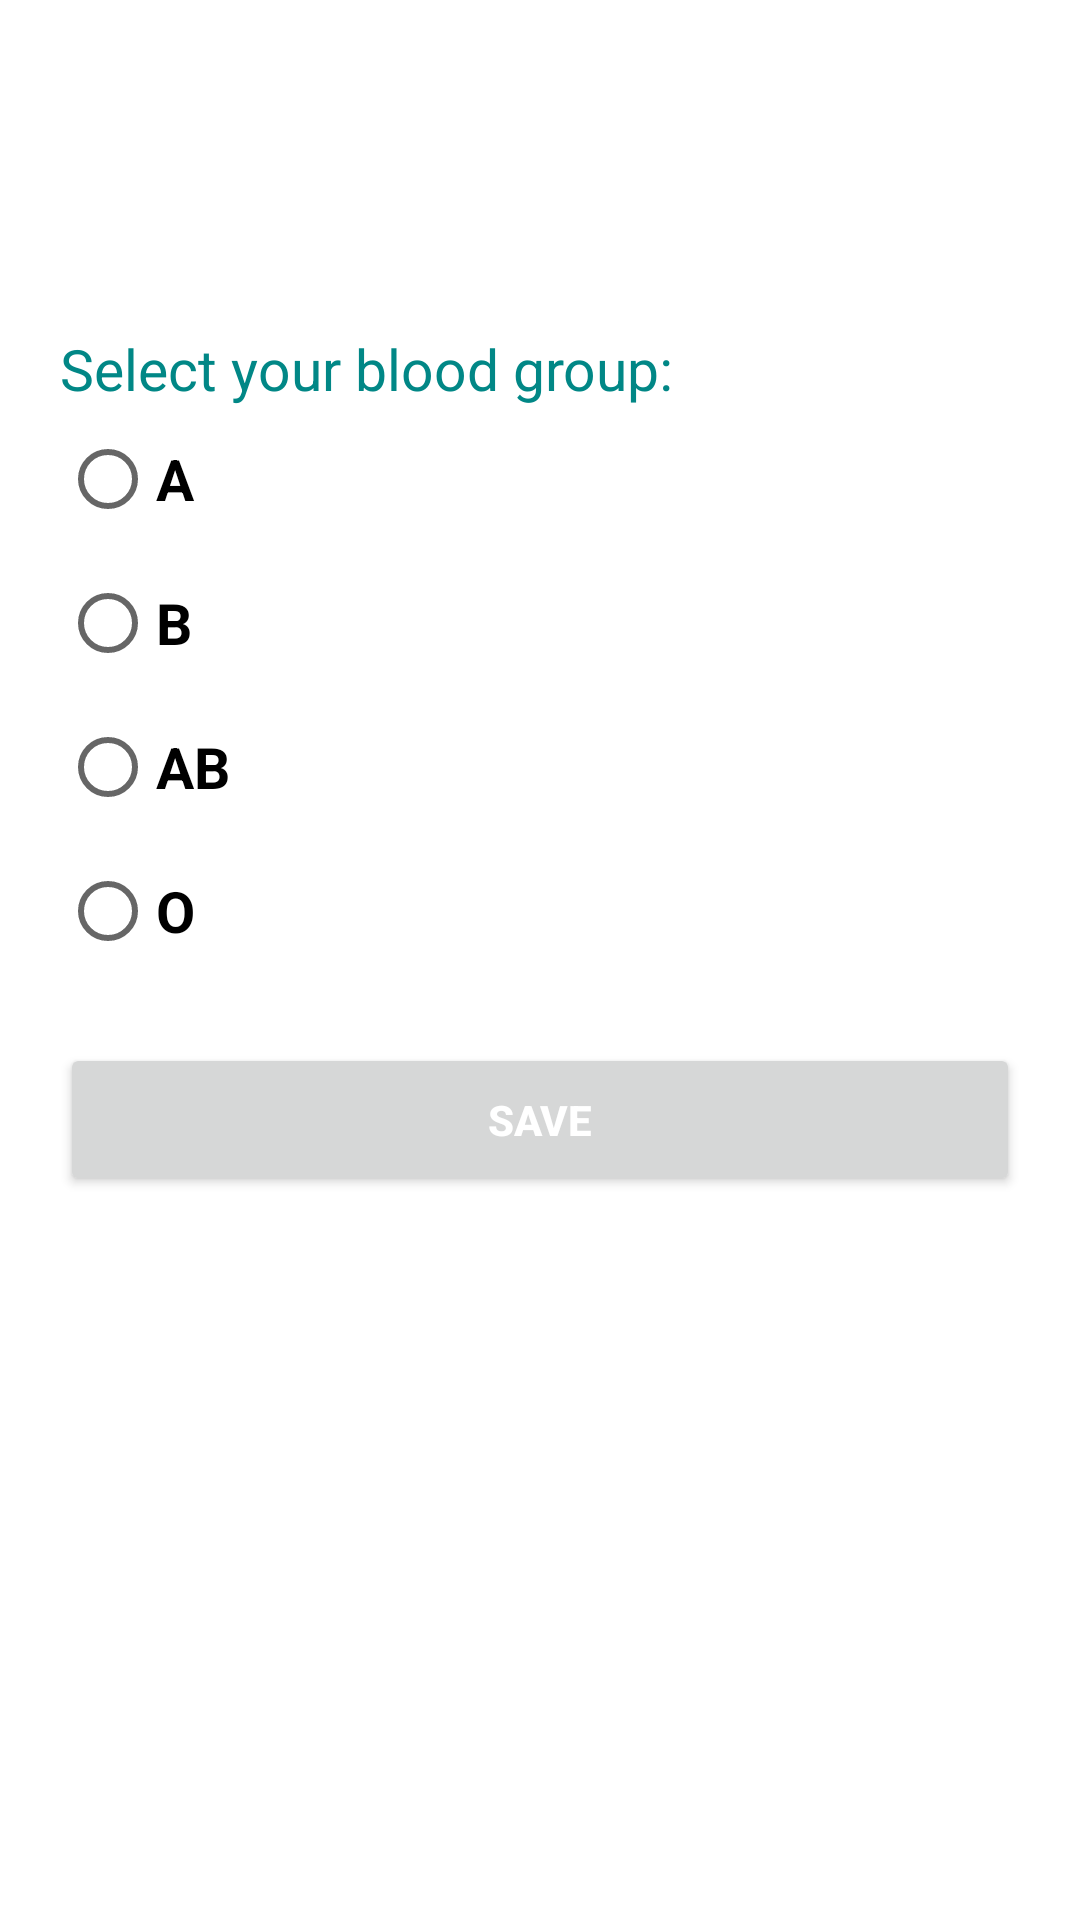

Here is an Android app screen rendered from its layout file. Give the layout XML and the strings, colors and styles it references.
<!-- AndroidManifest.xml: application theme Theme.LifeBox -->
<!-- res/layout/activity_user_medical_history.xml -->
<?xml version="1.0" encoding="utf-8"?>
<RelativeLayout
    xmlns:android="http://schemas.android.com/apk/res/android"
    xmlns:app="http://schemas.android.com/apk/res-auto"
    xmlns:tools="http://schemas.android.com/tools"
    android:layout_width="match_parent"
    android:layout_height="match_parent"
    tools:context=".UserActivities.UserMedicalHistory"
    android:background="@color/white">

    <RelativeLayout
        android:id="@+id/topLayout"
        android:layout_width="match_parent"
        android:layout_height="60dp"
        android:background="@color/red">

        <ImageView
            android:id="@+id/backArrrow"
            android:layout_width="25dp"
            android:layout_height="25dp"
            android:src="@drawable/ic_backarrow"
            android:layout_marginStart="15dp"
            android:layout_centerVertical="true">

        </ImageView>

        <TextView
            android:layout_width="wrap_content"
            android:layout_height="wrap_content"
            android:textColor="@color/white"
            android:text="Medical History"
            android:textStyle="bold"
            android:textSize="19sp"
            android:layout_toRightOf="@id/backArrrow"
            android:layout_centerVertical="true"
            android:layout_marginStart="20dp">

        </TextView>

    </RelativeLayout>

    <LinearLayout
        android:id="@+id/bloodGroupLayout"
        android:layout_width="match_parent"
        android:layout_height="wrap_content"
        android:orientation="vertical"
        android:layout_below="@id/topLayout"
        android:layout_marginStart="20dp"
        android:layout_marginTop="50dp"
        android:layout_marginEnd="20dp"
        android:visibility="visible">

        <TextView
            android:layout_width="wrap_content"
            android:layout_height="wrap_content"
            android:text="Select your blood group:"
            android:textColor="@color/teal_700"
            android:textSize="19sp"/>

        <RadioGroup
            android:id="@+id/radioGroupBloodGroup"
            android:layout_width="match_parent"
            android:layout_height="wrap_content"
            android:orientation="vertical">

            <RadioButton
                android:id="@+id/radioButtonA"
                android:layout_width="wrap_content"
                android:layout_height="wrap_content"
                android:text="A"
                android:textStyle="bold"
                android:textColor="@color/black"
                android:textSize="19sp"/>

            <RadioButton
                android:id="@+id/radioButtonB"
                android:layout_width="wrap_content"
                android:layout_height="wrap_content"
                android:text="B"
                android:textStyle="bold"
                android:textColor="@color/black"
                android:textSize="19sp"/>

            <RadioButton
                android:id="@+id/radioButtonAB"
                android:layout_width="wrap_content"
                android:layout_height="wrap_content"
                android:text="AB"
                android:textStyle="bold"
                android:textColor="@color/black"
                android:textSize="19sp"/>

            <RadioButton
                android:id="@+id/radioButtonO"
                android:layout_width="wrap_content"
                android:layout_height="wrap_content"
                android:text="O"
                android:textStyle="bold"
                android:textColor="@color/black"
                android:textSize="19sp"/>

        </RadioGroup>

        <Button
            android:id="@+id/btnSave"
            android:layout_width="match_parent"
            android:layout_height="wrap_content"
            android:padding="16dp"
            android:text="Save"
            android:textColor="@color/white"
            android:textStyle="bold"
            android:layout_marginTop="20dp">

        </Button>

    </LinearLayout>

    <TextView
        android:id="@+id/hintBloodGroup"
        android:layout_width="wrap_content"
        android:layout_height="wrap_content"
        android:text="Blood Group"
        android:layout_below="@id/topLayout"
        android:layout_marginTop="50dp"
        android:layout_marginStart="20dp"
        android:textSize="20sp"
        android:visibility="gone">
    </TextView>

    <TextView
        android:id="@+id/txtUserBloodGroup"
        android:layout_width="wrap_content"
        android:layout_height="wrap_content"
        android:text="- -"
        android:layout_below="@id/topLayout"
        android:layout_marginTop="50dp"
        android:layout_marginStart="20dp"
        android:textSize="20sp"
        android:layout_toRightOf="@id/hintBloodGroup"
        android:textStyle="bold"
        android:textColor="@color/black"
        android:visibility="gone">
    </TextView>



</RelativeLayout>
<!-- resources referenced by this layout -->
<resources>
  <style name="Theme.LifeBox" parent="Theme.MaterialComponents.DayNight.NoActionBar">
          
          <item name="colorPrimary">@color/red</item>
          <item name="colorPrimaryVariant">@color/black</item>
          <item name="colorOnPrimary">@color/white</item>
          
          <item name="colorSecondary">@color/red</item>
          <item name="colorSecondaryVariant">@color/black</item>
          <item name="colorOnSecondary">@color/white</item>
          
          <item name="android:statusBarColor">@color/red</item>
          
      </style>
  <!-- not gathered from this repository: default colours our renderer supplied (Android Studio template values) -->
  <color name="teal_700">#FF018786</color>
  <color name="black">#FF000000</color>
  <color name="white">#FFFFFFFF</color>
</resources>
